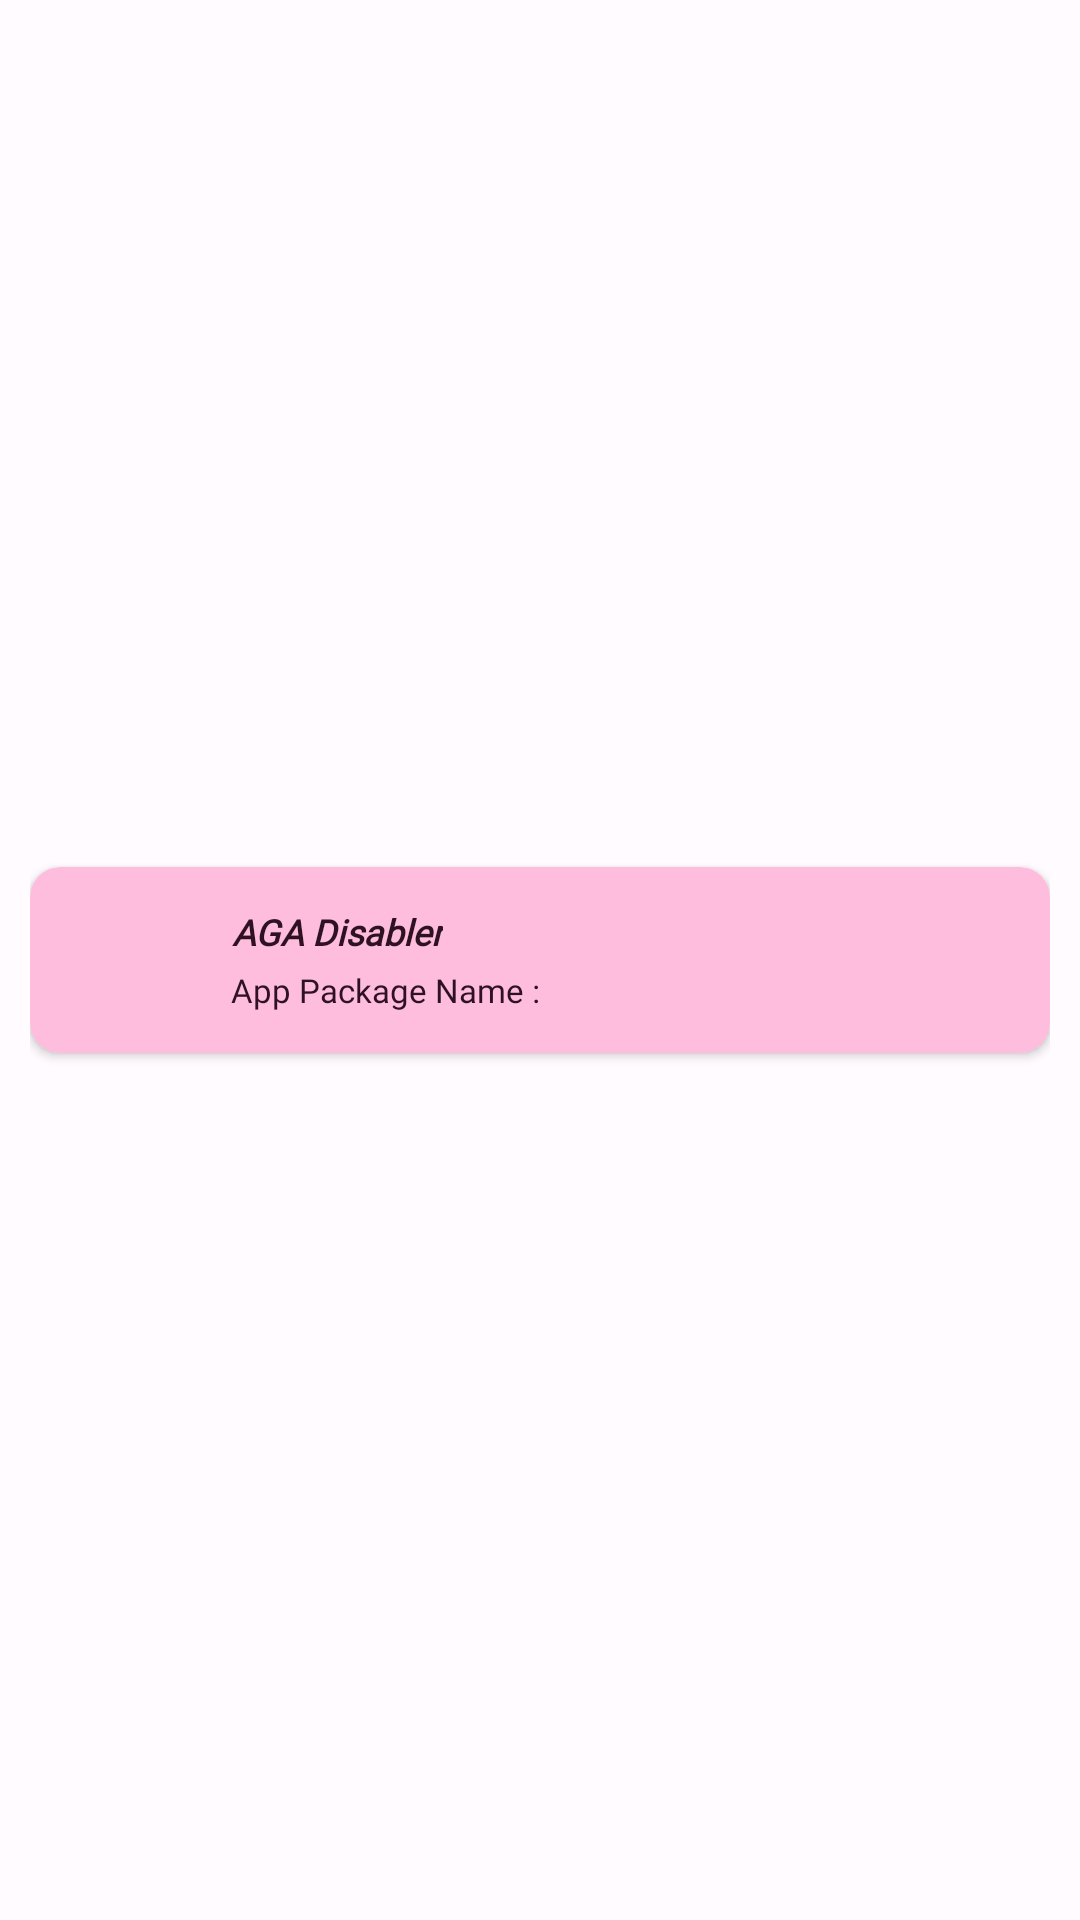

This screen was rendered from an Android layout file. Write that file and the resources it references.
<!-- AndroidManifest.xml: application theme AppTheme.NoActionBar -->
<!-- res/layout/installed_app_list.xml -->
<LinearLayout xmlns:android="http://schemas.android.com/apk/res/android"
	android:layout_width="match_parent"
	xmlns:app="http://schemas.android.com/apk/res-auto"
	android:orientation="horizontal"
	android:gravity="center"
	android:padding="10dp"
	android:id="@+id/linall"
	android:layout_height="wrap_content">
	<androidx.cardview.widget.CardView
		android:layout_width="match_parent"
		app:cardCornerRadius="10dp"
		app:contentPadding="6dp"
		app:cardBackgroundColor="?attr/colorTertiaryContainer"
		android:layout_height="wrap_content">
		<LinearLayout
			android:layout_width="match_parent"
			android:layout_height="wrap_content"
			android:gravity="center"
			android:orientation="horizontal">
		<ImageView
			android:id="@+id/img"
			android:layout_width="50dp"
			android:layout_height="50dp"
			android:padding="5dp"
			android:scaleType="fitCenter"
			android:transitionName="@string/img_transition"
			android:src="@drawable/default_image"
			android:contentDescription="@string/appimg" />
	<LinearLayout
		android:id="@+id/linear2"
		android:layout_width="0dp"
		android:layout_height="wrap_content"
		android:paddingStart="6dp"
		android:paddingEnd="6dp"
		android:gravity="start|center"
		android:layout_marginStart="3dp"
		android:orientation="vertical"
		android:layout_weight="1">
		<TextView
			android:id="@+id/name"
			android:layout_width="wrap_content"
			android:layout_height="wrap_content"
			android:padding="2dp"
			android:gravity="center"
			android:text="@string/app_name"
			android:textColor="?attr/colorOnTertiaryContainer"
			android:textAppearance="@style/merrifont"
			android:textStyle="bold|italic"
			android:textSize="12sp" />
		<TextView
			android:id="@+id/pkg"
			android:layout_width="wrap_content"
			android:layout_height="wrap_content"
			android:gravity="center"
			android:text="@string/app_package"
			android:textAppearance="@style/robotofont"
			android:padding="2dp"
			android:textSize="11sp"
			android:textColor="?attr/colorOnTertiaryContainer"
			/>
	</LinearLayout>
	<androidx.appcompat.widget.AppCompatImageView
		android:id="@+id/imagebutton"
		android:layout_width="50dp"
		android:layout_height="50dp"
		android:padding="8dp"
		android:scaleType="fitCenter"
		android:src="@drawable/check_tristate"
		/>
		</LinearLayout>
	</androidx.cardview.widget.CardView>
</LinearLayout>
<!-- resources referenced by this layout -->
<resources>
  <!-- drawable check_tristate (drawable) -->
  <?xml version="1.0" encoding="utf-8" ?>
  <level-list xmlns:android="http://schemas.android.com/apk/res/android">
  	<item android:drawable="@drawable/check_allow_stateful" android:maxLevel="1" />
  	<item android:drawable="@drawable/check_deny_stateful" android:maxLevel="2" />
  </level-list>
  <string name="app_name">AGA Disabler</string>
  <string name="app_package">App Package Name :</string>
  <string name="appimg" translatable="false">appimg</string>
  <string name="img_transition" translatable="false">img_transition</string>
  <style name="merrifont" parent="@android:style/TextAppearance.Holo.Medium">
          <item name="android:fontFamily">@font/merriweather</item>
      </style>
  <style name="robotofont" parent="@android:style/TextAppearance.Holo.Medium">
          <item name="android:fontFamily">@font/roboto</item>
      </style>
  <style name="AppTheme.NoActionBar" parent="AppTheme">
          <item name="windowActionBar">false</item>
          <item name="windowNoTitle">true</item>
      </style>
  <!-- drawable check_allow_stateful (drawable) -->
  <?xml version="1.0" encoding="utf-8" ?>
  <selector xmlns:android="http://schemas.android.com/apk/res/android">
  	<item android:state_pressed="true" android:drawable="@drawable/ic_none" />
  	<item android:drawable="@drawable/ic_true" />
  </selector>
  <!-- drawable check_deny_stateful (drawable) -->
  <?xml version="1.0" encoding="utf-8" ?>
  <selector xmlns:android="http://schemas.android.com/apk/res/android">
  	<item android:state_pressed="true" android:drawable="@drawable/ic_none" />
  	<item android:drawable="@drawable/ic_false" />
  </selector>
  <color name="md_theme_light_primary">#5354AD</color>
  <color name="md_theme_light_onPrimary">#FFFFFF</color>
  <color name="md_theme_light_primaryContainer">#E1DFFF</color>
  <color name="md_theme_light_onPrimaryContainer">#0A0269</color>
  <color name="md_theme_light_secondary">#5D5C72</color>
  <color name="md_theme_light_onSecondary">#FFFFFF</color>
  <color name="md_theme_light_secondaryContainer">#E2E0F9</color>
  <color name="md_theme_light_onSecondaryContainer">#1A1A2C</color>
  <color name="md_theme_light_tertiary">#795369</color>
  <color name="md_theme_light_onTertiary">#FFFFFF</color>
  <color name="md_theme_light_tertiaryContainer">#FFBDDE</color>
  <color name="md_theme_light_onTertiaryContainer">#2F1124</color>
  <color name="md_theme_light_error">#BA1A1A</color>
  <color name="md_theme_light_errorContainer">#FFDAD6</color>
  <color name="md_theme_light_onError">#FFFFFF</color>
  <color name="md_theme_light_onErrorContainer">#410002</color>
  <color name="md_theme_light_background">#FFFBFF</color>
  <color name="md_theme_light_onBackground">#1C1B1F</color>
  <color name="md_theme_light_surface">#FFFBFF</color>
  <color name="md_theme_light_onSurface">#1C1B1F</color>
  <color name="md_theme_light_surfaceVariant">#E4E1EC</color>
  <color name="md_theme_light_onSurfaceVariant">#47464F</color>
  <color name="md_theme_light_outline">#777680</color>
  <color name="md_theme_light_inverseOnSurface">#F3EFF4</color>
  <color name="md_theme_light_inverseSurface">#313034</color>
  <color name="md_theme_light_inversePrimary">#C1C1FF</color>
  <color name="status_bar_color_light">#FFF1EEF9</color>
  <color name="md_theme_light_red_text_color">#6B0014</color>
  <color name="md_theme_light_green_text_color">#003326</color>
  <color name="md_theme_light_dialog_background">#FFFBFF</color>
</resources>
